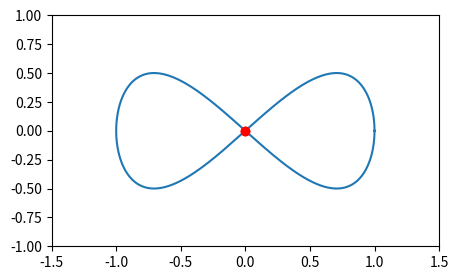
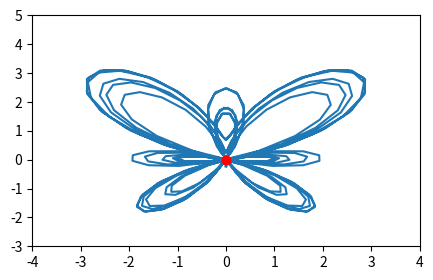
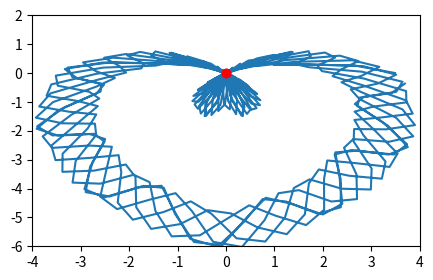
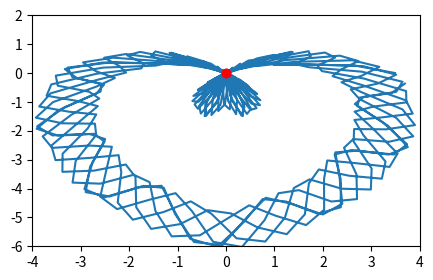

These figures' Python source, in order:
import numpy as np
import pandas as pd
import matplotlib.pyplot as plt
import matplotlib.animation as animation
from matplotlib.animation import FuncAnimation
%matplotlib notebook

%matplotlib notebook
import numpy as np
import matplotlib.pyplot as plt
import matplotlib.animation as animation


#-----Set Up Plot -----
fig= plt.figure(figsize=(5,3))
plt.xlim(-1.5,1.5)
plt.ylim(-1,1)
##-----PARAMETRIC DEFINITION OF FIGURE 8 CURVE------
t = np.arange(0, 2*np.pi, 0.001)
xt=np.cos(t)      
yt=.5*np.sin(2*t)
plt.gca().plot(xt, yt)

def init():
    redDot, = plt.gca().plot([0], [0], 'ro') #starting position of dot
    return redDot,

def animate(i):
    redDot,= plt.gca().plot([np.cos(i)], [.5*np.sin(2*i)],'ro',ms=2,alpha=1)
    return redDot,

# create animation using the animate() function
ani = animation.FuncAnimation(fig, animate, frames=np.arange(0,2*np.pi,.05), init_func=init, interval=5, blit=True, repeat=False)

plt.show()



%matplotlib notebook
import numpy as np
import matplotlib.pyplot as plt
import matplotlib.animation as animation

#-----Set Up Plot -----
fig= plt.figure(figsize=(5,3))
plt.xlim(-4,4)
plt.ylim(-3,5)
##-----PARAMETRIC DEFINITION OF Butterfly CURVE------
t = np.arange(0, 12*np.pi, 0.1)
xt=np.sin(t)*(np.exp(np.cos(t))-2*np.cos(4*t)-(np.sin(t/12))**5)      
yt=np.cos(t)*(np.exp(np.cos(t))- 2*np.cos(4*t)-(np.sin(t/12))**5) 
plt.gca().plot(xt, yt)

def init():
    redDot, = plt.gca().plot([0], [0], 'ro') #starting position of dot
    return redDot,

def animate(i):
    redDot,= plt.gca().plot([np.sin(i)*(np.exp(np.cos(i))-2*np.cos(4*i)-(np.sin(i/12))**5) ], [np.cos(i)*(np.exp(np.cos(i))- 2*np.cos(4*i)-(np.sin(i/12))**5) ],'ro',ms=2,alpha=1)
    return redDot,

# create animation using the animate() function
ani = animation.FuncAnimation(fig, animate, frames=np.arange(0,12*np.pi,.01), init_func=init, interval=5, blit=True, repeat=False)

plt.show()

%matplotlib notebook
import numpy as np
import matplotlib.pyplot as plt
import matplotlib.animation as animation

#-----Set Up Plot -----
fig= plt.figure(figsize=(5,3))
plt.xlim(-4,4)
plt.ylim(-6,2)
##-----PARAMETRIC DEFINITION OF A HEART------
t = np.arange(0, 12*np.pi, 0.1)
xt=np.cos(t)*(3.5-1.5*abs(np.cos(t))*np.sqrt(1.3+abs(np.sin(t)))+np.cos(2*t)-3*np.sin(t)+.7*np.cos(12.2*t))     
yt=np.sin(t)*(3.5-1.5*abs(np.cos(t))*np.sqrt(1.3+abs(np.sin(t)))+np.cos(2*t)-3*np.sin(t)+.7*np.cos(12.2*t))   
plt.gca().plot(xt, yt)

def init():
    redDot, = plt.gca().plot([0], [0], 'ro') #starting position of dot
    return redDot,

def animate(i):
    redDot,= plt.gca().plot([np.cos(i)*(3.5-1.5*abs(np.cos(i))*np.sqrt(1.3+abs(np.sin(i)))+np.cos(2*i)-3*np.sin(i)+.7*np.cos(12.2*i))   ], [np.sin(i)*((3.5-1.5*abs(np.cos(i))*np.sqrt(1.3+abs(np.sin(i)))+np.cos(2*i)-3*np.sin(i)+.7*np.cos(12.2*i))  ) ],'ro',ms=2,alpha=1)
    return redDot,

# create animation using the animate() function
ani = animation.FuncAnimation(fig, animate, frames=np.arange(0,12*np.pi,.01), init_func=init, interval=5, blit=True, repeat=False)

plt.show()

%matplotlib notebook
import numpy as np
import matplotlib.pyplot as plt
import matplotlib.animation as animation

#-----Set Up Plot -----
fig= plt.figure(figsize=(5,3))
plt.xlim(-4,4)
plt.ylim(-6,2)
##-----PARAMETRIC DEFINITION OF YOUR CURVE------
t = np.arange(0, 12*np.pi, 0.1)
xt=np.cos(t)*(3.5-1.5*abs(np.cos(t))*np.sqrt(1.3+abs(np.sin(t)))+np.cos(2*t)-3*np.sin(t)+.7*np.cos(12.2*t))     
yt=np.sin(t)*(3.5-1.5*abs(np.cos(t))*np.sqrt(1.3+abs(np.sin(t)))+np.cos(2*t)-3*np.sin(t)+.7*np.cos(12.2*t))   
plt.gca().plot(xt, yt)

def init():
    redDot, = plt.gca().plot([0], [0], 'ro') #starting position of dot
    return redDot,

def animate(i):
    redDot,= plt.gca().plot([np.cos(i)*(3.5-1.5*abs(np.cos(i))*np.sqrt(1.3+abs(np.sin(i)))+np.cos(2*i)-3*np.sin(i)+.7*np.cos(12.2*i))   ], [np.sin(i)*((3.5-1.5*abs(np.cos(i))*np.sqrt(1.3+abs(np.sin(i)))+np.cos(2*i)-3*np.sin(i)+.7*np.cos(12.2*i))  ) ],'ro',ms=2,alpha=1)
    return redDot,

# create animation using the animate() function
ani = animation.FuncAnimation(fig, animate, frames=np.arange(0,12*np.pi,.01), init_func=init, interval=5, blit=True, repeat=False)

plt.show()

